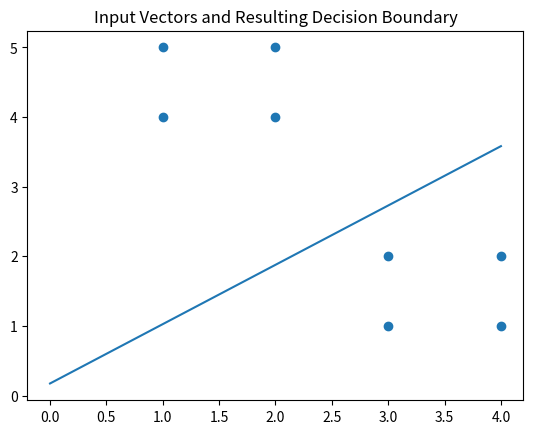

The matplotlib source for this figure:
#### Percpetron Learning Rule ####
import numpy as np
### E6: Design a Perceptron Network

inputs = np.array([
    [1,4],
    [1,5],
    [2,4],
    [2,5],
    [3,1],
    [3,2],
    [4,1],
    [4,2]
])
targets = np.array([-1, -1, -1, -1, 1, 1, 1, 1])

# i

# Creating Class
class Perceptron():
    def __init__(self, inputs, targets):
        # initiallizing inputs and targets
        self.inputs = inputs
        self.targets = targets
        # initiallizing weights and bias
        self.weights = np.random.rand(1, self.inputs.shape[1]+1)
    
    def train(self, epochs):
        """
        training perceptron model using perceptron rule
        """
        for epoch in range(epochs):
            for i, input in enumerate(self.inputs):
                # Calculating network output
                output = self.forward_pass(input)
                
                # Calculating error
                error = self.targets[i] - output
                
                # Weight updates
                self.weights[:, :-1] += error * input
                
                # Bias updates
                self.weights[:, -1] += error #.reshape(2,)

        return self
    
    def activation_function(self, array):
        
        for i, element in enumerate(array):
            if element > 0:
                array[i] = 1
            else:
                array[i] = -1
        
        return array
    
    def forward_pass(self, input):
        
        weight_output = np.dot(self.weights[:, :-1], input.T)
        weight_output += self.weights[:, -1]
                
        output = self.activation_function(weight_output)
        
        return output
        
# Training network
perceptron = Perceptron(inputs, targets)
perceptron.train(100)
print(perceptron.weights)

# iii
# Plotting input points and network
import matplotlib.pyplot as plt
# Plotting points
plt.scatter(inputs[:, 0], inputs[:, 1])
# Plotting decision boundary
xs = list(range(0, 5))
ys = []
for x1 in xs:
    point = ( (perceptron.weights[0,0] * x1) + perceptron.weights[0,-1] ) / (-1*perceptron.weights[0,1])
    ys.append(point)
plt.plot(xs, ys)
plt.title("Input Vectors and Resulting Decision Boundary")
plt.show()